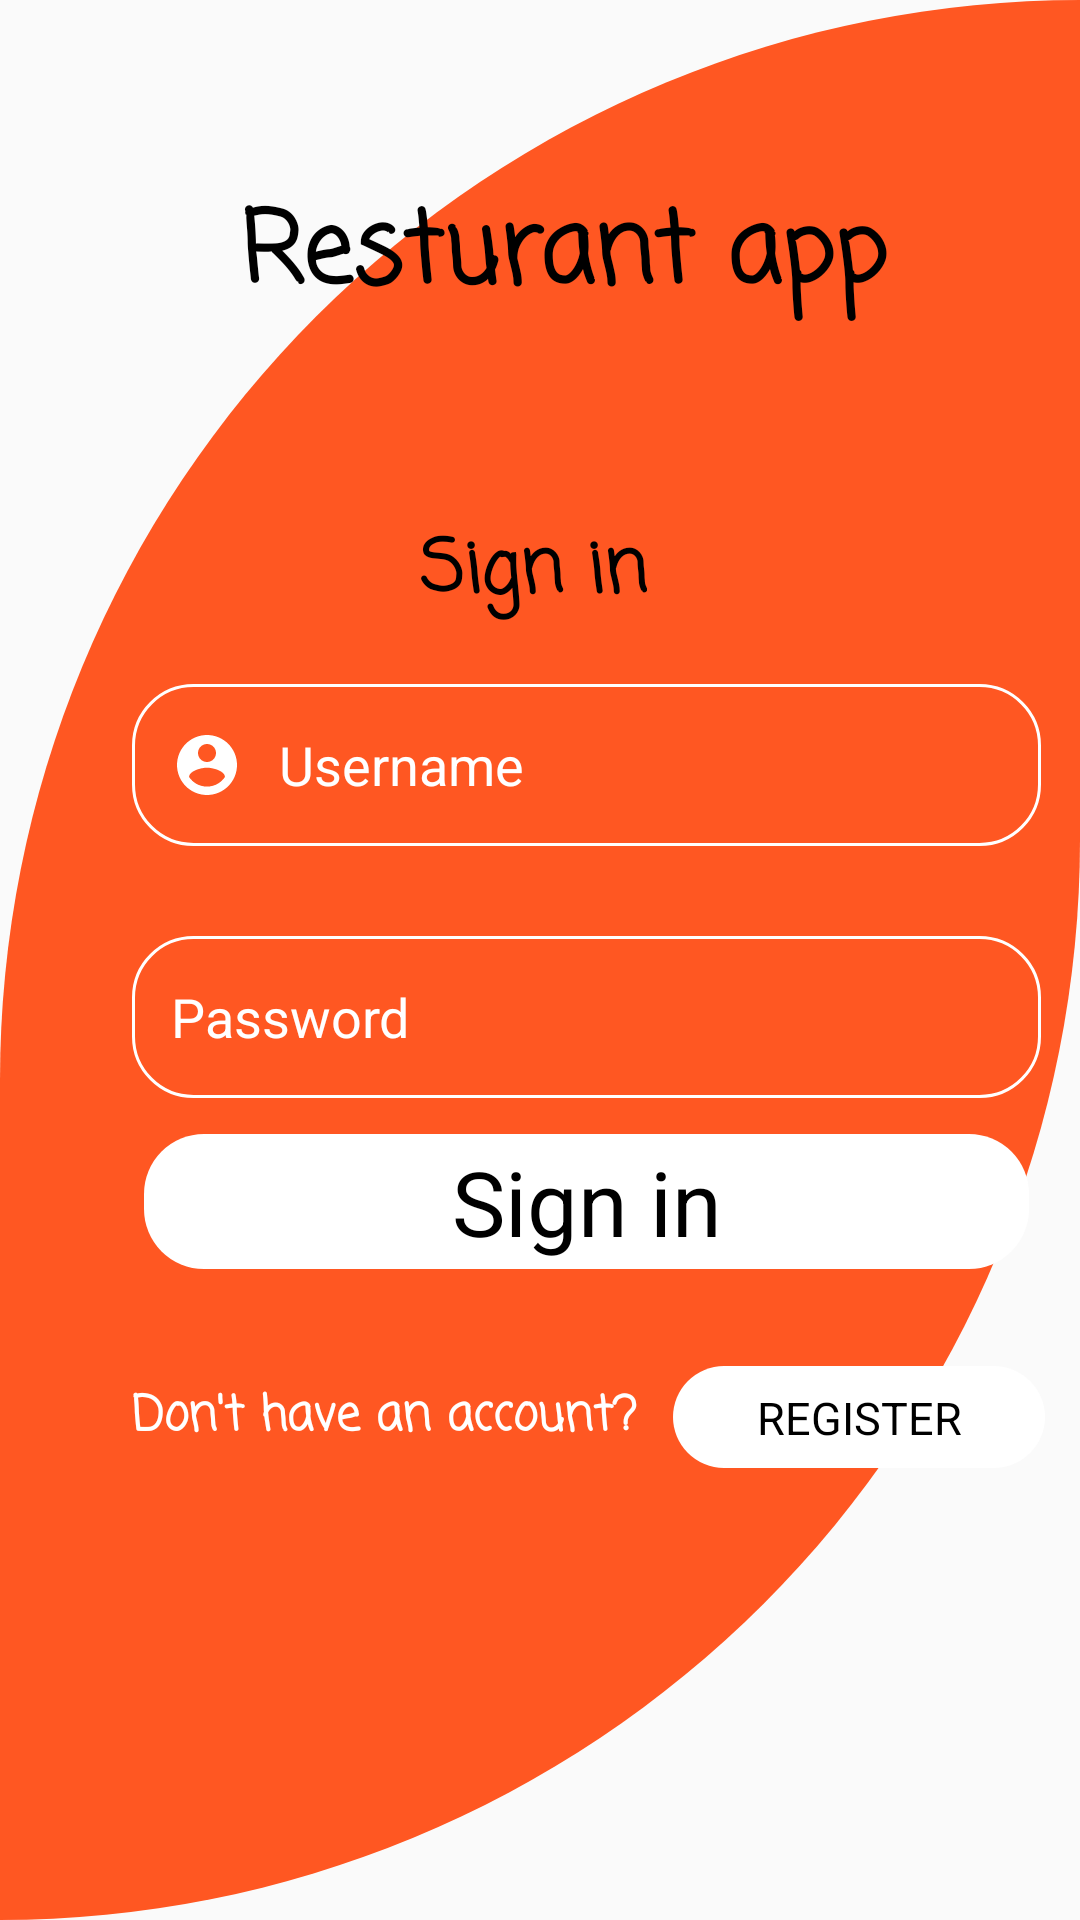

This screen was rendered from an Android layout file. Write that file and the resources it references.
<!-- AndroidManifest.xml: application theme Theme.Swe483RestruntProject -->
<!-- res/layout/activity_login_page.xml -->
<?xml version="1.0" encoding="utf-8"?>
<androidx.constraintlayout.widget.ConstraintLayout xmlns:android="http://schemas.android.com/apk/res/android"
    xmlns:app="http://schemas.android.com/apk/res-auto"
    xmlns:tools="http://schemas.android.com/tools"
    android:layout_width="match_parent"
    android:layout_height="match_parent"
    tools:context=".LoginPage"
    android:background="@drawable/sginin_backgroung"
    >


    <androidx.constraintlayout.widget.ConstraintLayout
        android:id="@+id/sginInButton"
        android:layout_width="295dp"
        android:layout_height="45dp"
        android:layout_marginTop="12dp"
        android:background="@drawable/button_theme"
        app:layout_constraintEnd_toEndOf="@+id/EditText_passwordInSgininPage"
        app:layout_constraintStart_toStartOf="@+id/EditText_passwordInSgininPage"
        app:layout_constraintTop_toBottomOf="@+id/EditText_passwordInSgininPage">

        <TextView
            android:id="@+id/TEX"
            android:layout_width="wrap_content"
            android:layout_height="wrap_content"
            android:text="Sign in"
            android:textColor="@color/black"
            android:textSize="30dp"
            app:layout_constraintBottom_toBottomOf="parent"
            app:layout_constraintEnd_toEndOf="parent"
            app:layout_constraintStart_toStartOf="parent"
            app:layout_constraintTop_toTopOf="parent" />
    </androidx.constraintlayout.widget.ConstraintLayout>

    <TextView
        android:id="@+id/textView7"
        android:layout_width="wrap_content"
        android:layout_height="wrap_content"
        android:layout_marginStart="80dp"
        android:layout_marginTop="60dp"
        android:fontFamily="casual"
        android:text="Resturant app"
        android:textColor="@color/black"
        android:textSize="33sp"
        android:textStyle="bold"
        app:layout_constraintStart_toStartOf="parent"
        app:layout_constraintTop_toTopOf="parent" />

    <TextView
        android:id="@+id/textView8"
        android:layout_width="wrap_content"
        android:layout_height="wrap_content"
        android:layout_marginStart="140dp"
        android:layout_marginTop="172dp"
        android:fontFamily="casual"
        android:text="Sign in"
        android:textColor="@color/black"
        android:textSize="24sp"
        android:textStyle="bold"
        app:layout_constraintStart_toStartOf="parent"
        app:layout_constraintTop_toTopOf="parent" />

    <TextView
        android:id="@+id/textView9"
        android:layout_width="wrap_content"
        android:layout_height="wrap_content"
        android:layout_marginStart="44dp"
        android:layout_marginTop="460dp"
        android:fontFamily="casual"
        android:text="Don't have an account?"
        android:textColor="@color/white"
        android:textSize="16sp"
        android:textStyle="bold"
        app:layout_constraintStart_toStartOf="parent"
        app:layout_constraintTop_toTopOf="parent" />

    <EditText
        android:id="@+id/EditText_usernameInSgininPage"
        android:layout_width="303dp"
        android:layout_height="54dp"
        android:layout_marginStart="44dp"
        android:layout_marginTop="228dp"
        android:background="@drawable/custom_login_inputs"
        android:drawableLeft="@drawable/ic_baseline_account_circle_24"
        android:drawablePadding="12dp"
        android:ems="10"
        android:hint="Username"
        android:inputType="textPersonName"
        android:padding="13dp"
        android:textColor="@color/white"
        android:textColorHint="@color/white"
        app:layout_constraintStart_toStartOf="parent"
        app:layout_constraintTop_toTopOf="parent"
        tools:ignore="SpeakableTextPresentCheck" />

    <EditText
        android:id="@+id/EditText_passwordInSgininPage"
        android:layout_width="303dp"
        android:layout_height="54dp"
        android:layout_marginStart="44dp"
        android:layout_marginTop="312dp"
        android:background="@drawable/custom_login_inputs"
        android:drawableLeft="@drawable/ic_baseline_vpn_key_24"
        android:drawablePadding="12dp"
        android:ems="10"
        android:hint="Password"

        android:inputType="textPassword"
        android:padding="13dp"
        android:textColor="@color/white"
        android:textColorHint="@color/white"
        app:layout_constraintStart_toStartOf="parent"
        app:layout_constraintTop_toTopOf="parent"
        tools:ignore="SpeakableTextPresentCheck" />

    <androidx.constraintlayout.widget.ConstraintLayout
        android:id="@+id/reviewsButton"
        android:layout_width="124dp"
        android:layout_height="34dp"
        android:layout_marginStart="12dp"
        android:background="@drawable/button_theme"
        app:layout_constraintBottom_toBottomOf="@+id/textView9"
        app:layout_constraintStart_toEndOf="@+id/textView9"
        app:layout_constraintTop_toTopOf="@+id/textView9">

        <TextView
            android:id="@+id/textView4"
            android:layout_width="wrap_content"
            android:layout_height="wrap_content"
            android:text="REGISTER"
            android:textColor="@color/black"
            android:textSize="15dp"
            app:layout_constraintBottom_toBottomOf="parent"
            app:layout_constraintEnd_toEndOf="parent"
            app:layout_constraintStart_toStartOf="parent"
            app:layout_constraintTop_toTopOf="parent" />
    </androidx.constraintlayout.widget.ConstraintLayout>

</androidx.constraintlayout.widget.ConstraintLayout>
<!-- resources referenced by this layout -->
<resources>
  <color name="black">#FF000000</color>
  <color name="white">#FFFFFFFF</color>
  <!-- drawable button_theme (drawable) -->
  <?xml version="1.0" encoding="utf-8"?>
  <selector xmlns:android="http://schemas.android.com/apk/res/android">
  <item>
      <shape android:shape="rectangle">
          <solid android:color="@color/white">
          </solid>
  
          <corners android:radius="20dp"></corners>
      </shape>
  </item>
  </selector>
  <!-- drawable custom_login_inputs (drawable) -->
  <?xml version="1.0" encoding="utf-8"?>
  <selector xmlns:android="http://schemas.android.com/apk/res/android">
  <item android:state_enabled="true" android:state_focused="true">
      <shape android:shape="rectangle">
          <corners android:radius="20dp"></corners>
          <stroke android:color="@color/datk_gray" android:width="1dp"></stroke>
  
      </shape>
  </item>
  
  
      <item android:state_enabled="true" >
          <shape android:shape="rectangle">
              <corners android:radius="20dp"></corners>
              <stroke android:color="@color/white" android:width="1dp"></stroke>
  
          </shape>
      </item>
  
  </selector>
  <!-- drawable ic_baseline_account_circle_24 (drawable) -->
  <vector xmlns:android="http://schemas.android.com/apk/res/android"
      android:width="24dp"
      android:height="24dp"
      android:viewportWidth="24"
      android:viewportHeight="24"
    >
    <path
        android:fillColor="@color/white"
        android:pathData="M12,2C6.48,2 2,6.48 2,12s4.48,10 10,10 10,-4.48 10,-10S17.52,2 12,2zM12,5c1.66,0 3,1.34 3,3s-1.34,3 -3,3 -3,-1.34 -3,-3 1.34,-3 3,-3zM12,19.2c-2.5,0 -4.71,-1.28 -6,-3.22 0.03,-1.99 4,-3.08 6,-3.08 1.99,0 5.97,1.09 6,3.08 -1.29,1.94 -3.5,3.22 -6,3.22z"/>
  </vector>
  <!-- drawable sginin_backgroung (drawable) -->
  <?xml version="1.0" encoding="utf-8"?>
  <selector xmlns:android="http://schemas.android.com/apk/res/android">
  <item >
      <shape android:shape="rectangle">
          <solid android:color="@color/orange"></solid>
          <size android:width="10dp" android:height="10dp"></size>
          <corners android:bottomRightRadius="500dp"
              android:topLeftRadius="500dp"
              ></corners>
      </shape>
  </item>
  </selector>
  <style name="Theme.Swe483RestruntProject" parent="Theme.AppCompat.DayNight.NoActionBar">
          
          <item name="colorPrimary">@color/purple_500</item>
          <item name="colorPrimaryVariant">@color/purple_700</item>
          <item name="colorOnPrimary">@color/white</item>
          
          <item name="colorSecondary">@color/teal_200</item>
          <item name="colorSecondaryVariant">@color/teal_700</item>
          <item name="colorOnSecondary">@color/black</item>
          
          <item name="android:statusBarColor" tools:targetApi="l">?attr/colorPrimaryVariant</item>
          
      </style>
  <color name="datk_gray">#323030</color>
  <color name="orange">#FF5722</color>
  <color name="purple_500">#FF6200EE</color>
  <color name="purple_700">#FF3700B3</color>
  <color name="teal_200">#FF03DAC5</color>
  <color name="teal_700">#FF018786</color>
</resources>
